Run: headless pygame with SDL's dummy video driver; simulated clock (each Clock.tick advances the game by its frame time, no real sleeping); random seed 0; keys injected as events and as key.get_pressed() state; no mouse input.
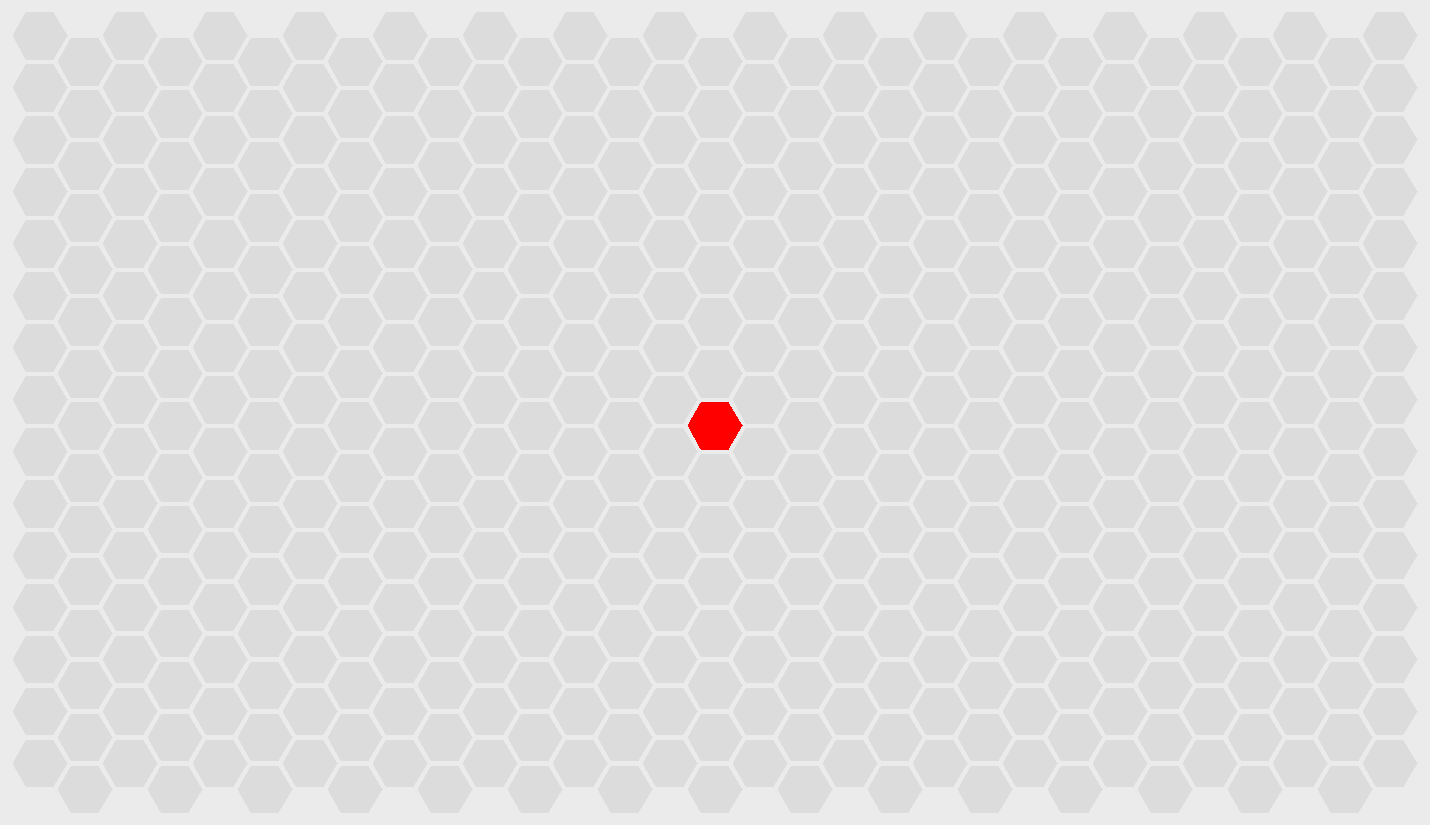
Frame 1 of 4 · flips 1–60 · no input
Frame 2 of 4 · flips 61–180 · tapped SPACE, RETURN · held RIGHT (→), D · screen unchanged from frame 1, image omitted
Frame 3 of 4 · flips 181–300 · held DOWN (↓), S · screen unchanged from frame 2, image omitted
Frame 4 of 4 · flips 301–420 · held LEFT (←), A, UP (↑), W · screen unchanged from frame 3, image omitted

The pygame program that drew these frames:

import random
from math import pi, sin, cos
import pygame as pg

WINDOW_TITLE = 'HexenSnake'
COL_COUNT = 31
ROW_COUNT = 15
RADIUS = 30
HEX_MARGIN = 3
BORDER = 10
FPS = 60
BACKGROUND_COLOR = (235, 235, 235)


def main():
    cells = {}

    # Вычисляем размеры окна
    w = 2 * BORDER + 2 * RADIUS * (cos(pi / 6) ** 2) * (COL_COUNT - 1) + (2 * RADIUS)
    h = 2 * BORDER + 2 * RADIUS * cos(pi / 6) * ROW_COUNT
    if COL_COUNT > 1:
        h += RADIUS * cos(pi / 6)
    w = int(w)
    h = int(h)

    # Создаем поверхность для рисования фона
    hexen_surface = pg.Surface((w, h))
    hexen_surface.set_colorkey(BACKGROUND_COLOR)
    hexen_surface.fill(BACKGROUND_COLOR)

    # Вычисляем положение опорной точки
    x0 = BORDER + RADIUS
    y0 = BORDER + RADIUS * cos(pi / 6)

    # Вычисляем положение центров гексов
    for row in range(ROW_COUNT):
        for col in range(COL_COUNT):
            x = x0 + col * (2 * RADIUS * (cos(pi / 6) ** 2))
            y = y0 + row * (2 * RADIUS * cos(pi / 6)) + ((col % 2) * RADIUS * cos(pi / 6))
            cells[(row, col)] = (x, y)

    # Отрисовываем сами гексы
    delta_alpha = pi / 3
    for cell in cells.keys():
        x0, y0 = cells[cell]
        alpha = 0
        coords = []
        for _ in range(6):
            coords.append((x0 + (RADIUS - HEX_MARGIN) * cos(alpha), y0 - (RADIUS - HEX_MARGIN) * sin(alpha)))
            alpha += delta_alpha
        pg.draw.polygon(hexen_surface, (220, 220, 220), coords)
        cells[cell] = coords

    pg.draw.polygon(hexen_surface, (255, 0, 0), cells[(ROW_COUNT // 2, COL_COUNT // 2)])

    # Инициализируем окно
    pg.init()
    sc = pg.display.set_mode((w, h))
    pg.display.set_caption(WINDOW_TITLE)
    clock = pg.time.Clock()

    while True:
        events = pg.event.get()
        for event in events:
            if event.type == pg.QUIT:
                pg.quit()
                exit()

        sc.fill(BACKGROUND_COLOR)
        sc.blit(hexen_surface, (0, 0))
        pg.display.update()

        clock.tick(FPS)


if __name__ == '__main__':
    main()
